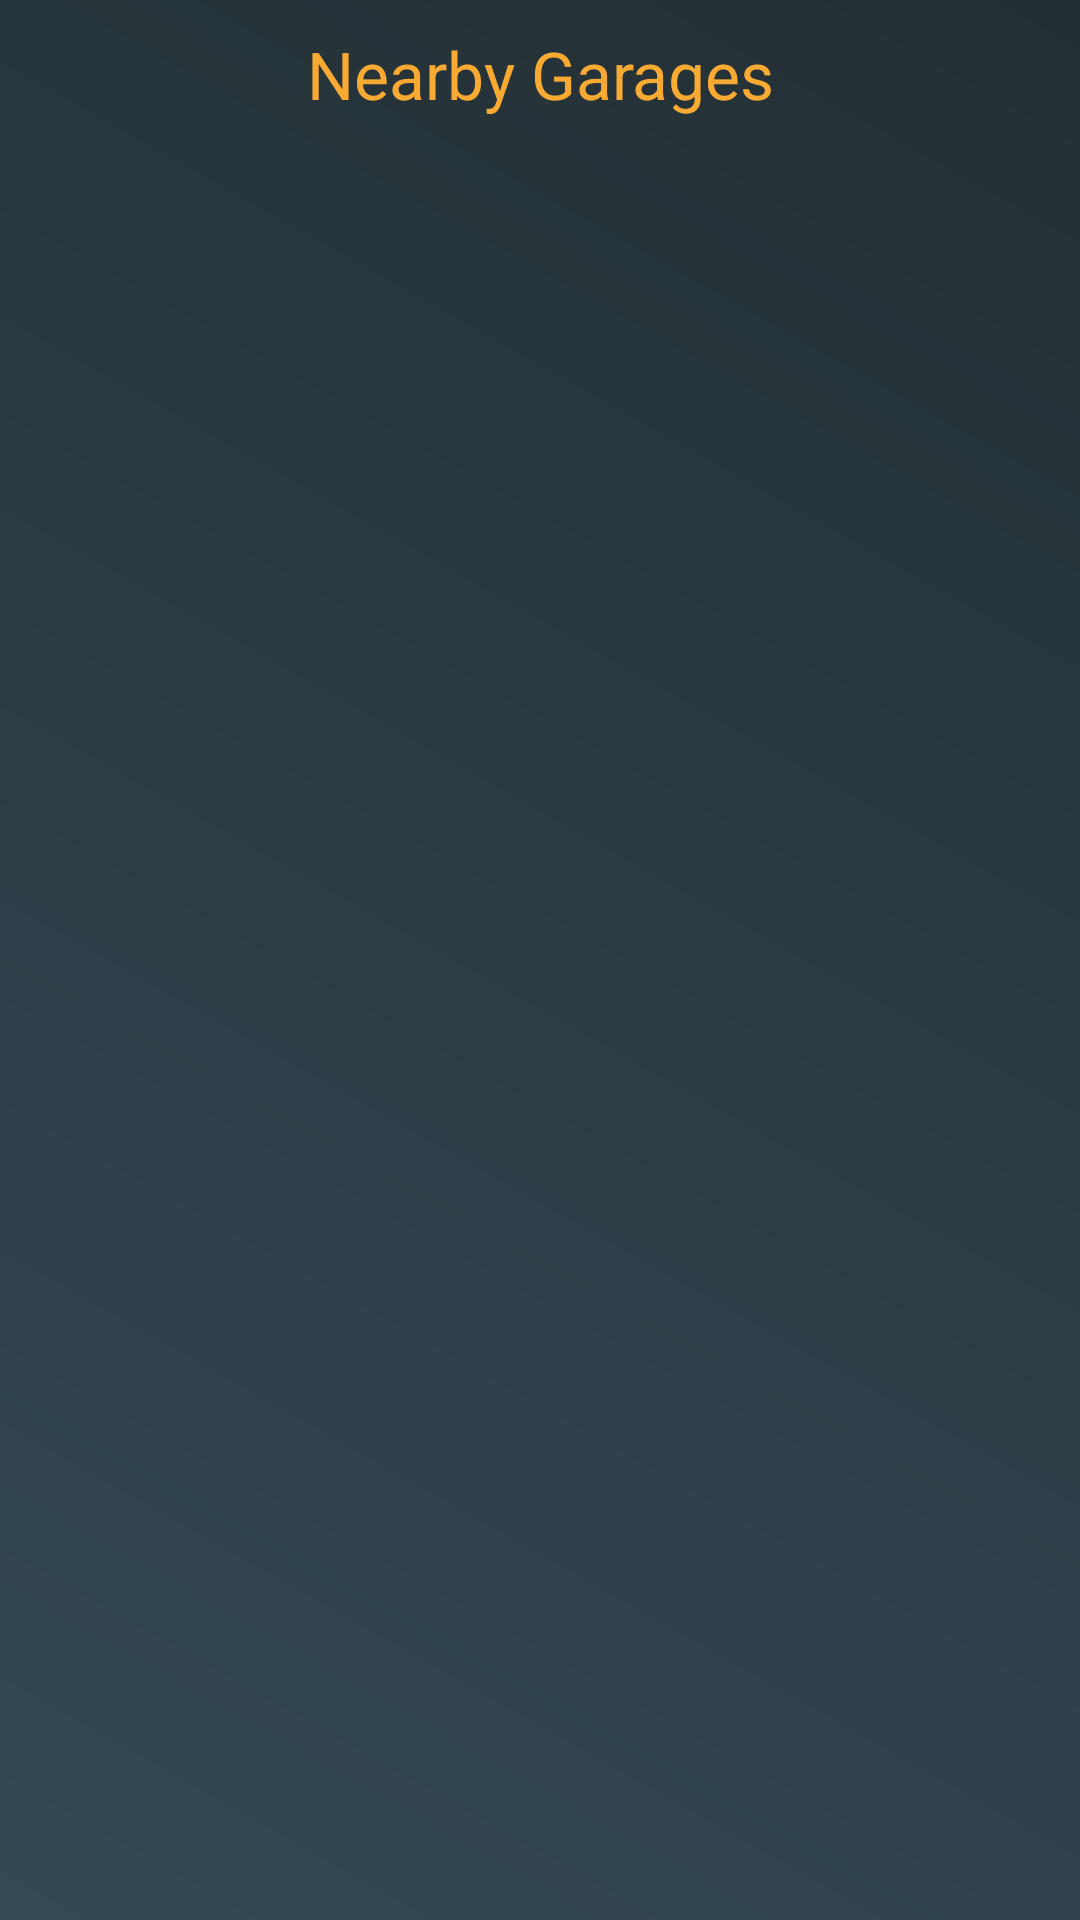

Produce the Android XML layout that renders to this screen, including the resource entries it uses.
<!-- AndroidManifest.xml: application theme AppTheme -->
<!-- res/layout/activity_garage_recyler.xml -->
<?xml version="1.0" encoding="utf-8"?>
<androidx.constraintlayout.widget.ConstraintLayout xmlns:android="http://schemas.android.com/apk/res/android"
    xmlns:app="http://schemas.android.com/apk/res-auto"
    xmlns:tools="http://schemas.android.com/tools"
    android:layout_width="match_parent"
    android:layout_height="match_parent"
    android:background="@drawable/bg_login"
    tools:context=".activities.GarageRecyclerActivity">

    <TextView
        android:layout_width="match_parent"
        android:layout_height="match_parent"
        android:text="Nearby Garages"
        android:textColor="@color/colorAccent"
        android:textSize="22sp"
        android:gravity="center_horizontal"
        android:layout_marginTop="10dp"/>

    <androidx.recyclerview.widget.RecyclerView
        android:id="@+id/garage_recycler_view"
        android:layout_width="400dp"
        android:layout_height="650dp"
        android:layout_marginStart="10dp"
        android:layout_marginEnd="10dp"
        app:layout_constraintBottom_toBottomOf="parent"
        app:layout_constraintEnd_toEndOf="parent"
        app:layout_constraintHorizontal_bias="0.555"
        app:layout_constraintStart_toStartOf="parent"
        app:layout_constraintTop_toTopOf="parent"
        app:layout_constraintVertical_bias="0.679" />


</androidx.constraintlayout.widget.ConstraintLayout>
<!-- resources referenced by this layout -->
<resources>
  <color name="colorAccent">#F9AA33</color>
  <!-- drawable bg_login (drawable) -->
  <?xml version="1.0" encoding="utf-8"?>
  
  <shape xmlns:android="http://schemas.android.com/apk/res/android">
      <gradient
          android:angle="-90"
          android:endColor="#2B2B2B"
          android:startColor="#344955" />
  </shape>
  <style name="AppTheme" parent="Theme.AppCompat.NoActionBar">
          
          <item name="colorPrimary">@color/colorPrimary</item>
          <item name="colorPrimaryDark">@color/colorPrimaryDark</item>
          <item name="colorAccent">@color/colorAccent</item>
      </style>
  <color name="colorPrimary">#344955</color>
  <color name="colorPrimaryDark">#232F34</color>
</resources>
